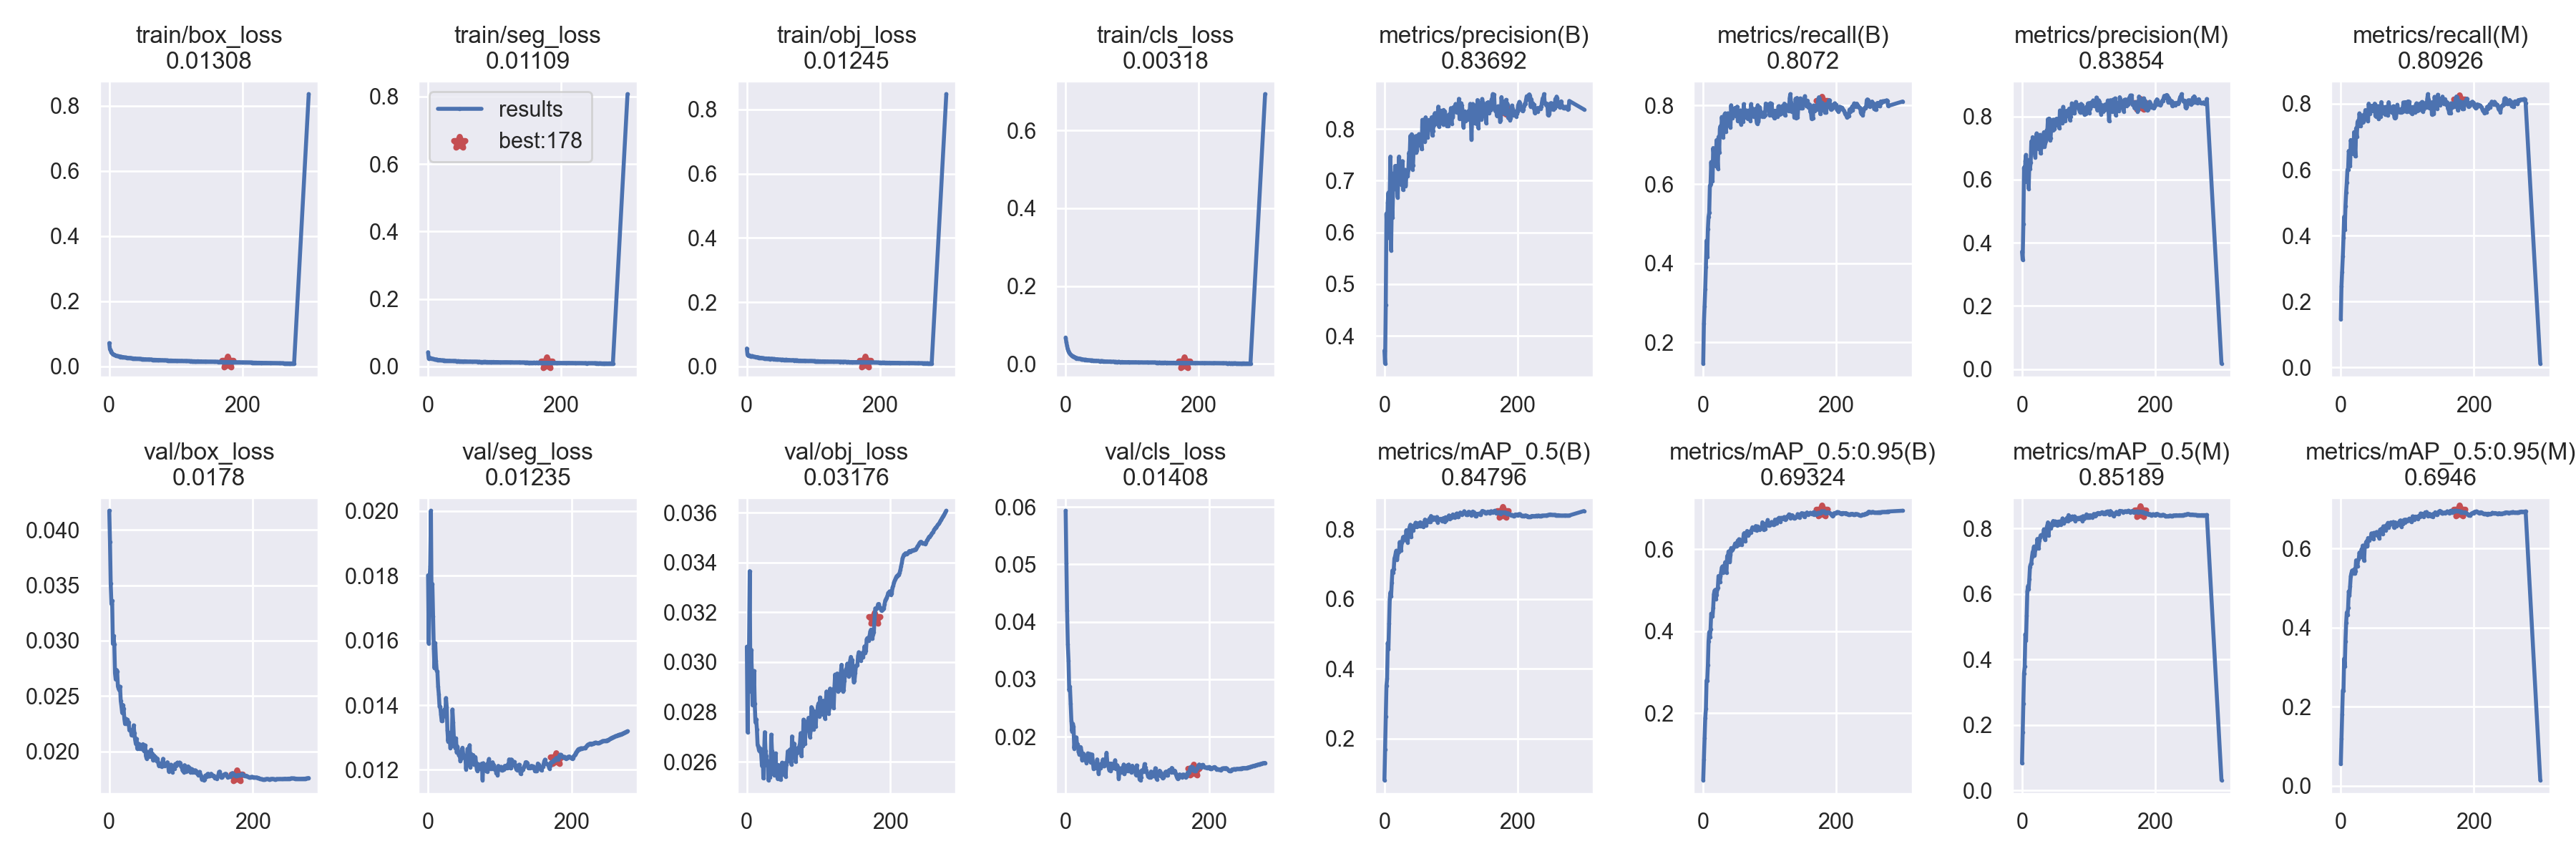

Data behind this chart, as committed beside it:
epoch, train/box_loss, train/seg_loss, train/obj_loss, train/cls_loss, metrics/precision(B), metrics/recall(B), metrics/mAP_0.5(B), metrics/mAP_0.5:0.95(B), metrics/precision(M), metrics/recall(M), metrics/mAP_0.5(M), metrics/mAP_0.5:0.95(M), val/box_loss, val/seg_loss, val/obj_loss, val/cls_loss, x/lr0, x/lr1, x/lr2
0, 0.07147, 0.04225, 0.05543, 0.06798, 0.3716, 0.1464, 0.08153, 0.03597, 0.3719, 0.1472, 0.08336, 0.0549, 0.04172, 0.01801, 0.03062, 0.05936, 0.07006, 0.003326, 0.003326
1, 0.05223, 0.02411, 0.03577, 0.05652, 0.3468, 0.247, 0.1697, 0.08685, 0.3467, 0.2465, 0.1772, 0.119, 0.03892, 0.0159, 0.02719, 0.05024, 0.04004, 0.006638, 0.006638
2, 0.04853, 0.02411, 0.03306, 0.04719, 0.4599, 0.2913, 0.2644, 0.1397, 0.4598, 0.2908, 0.2659, 0.1802, 0.03514, 0.01784, 0.03055, 0.04201, 0.009997, 0.009927, 0.009927
3, 0.04425, 0.02504, 0.03437, 0.03868, 0.6365, 0.3351, 0.3513, 0.187, 0.6385, 0.3381, 0.3579, 0.2408, 0.03329, 0.01828, 0.0304, 0.03611, 0.009901, 0.009901, 0.009901
4, 0.04159, 0.02476, 0.03389, 0.03371, 0.5889, 0.3903, 0.3717, 0.2101, 0.5935, 0.3929, 0.3781, 0.2403, 0.0336, 0.02001, 0.03366, 0.03322, 0.009901, 0.009901, 0.009901
5, 0.03873, 0.02313, 0.0321, 0.02958, 0.6571, 0.4573, 0.4741, 0.2796, 0.6592, 0.4573, 0.4773, 0.3211, 0.02972, 0.01682, 0.02882, 0.02805, 0.009868, 0.009868, 0.009868
6, 0.03594, 0.02231, 0.03119, 0.02703, 0.6767, 0.4168, 0.4567, 0.2782, 0.6783, 0.4182, 0.4583, 0.302, 0.03043, 0.01775, 0.0305, 0.02868, 0.009835, 0.009835, 0.009835
7, 0.03594, 0.02281, 0.03144, 0.02526, 0.632, 0.4859, 0.529, 0.3165, 0.6374, 0.4898, 0.5341, 0.3655, 0.02967, 0.01675, 0.02957, 0.0257, 0.009802, 0.009802, 0.009802
8, 0.03527, 0.02231, 0.03218, 0.02342, 0.677, 0.5175, 0.5989, 0.3746, 0.6627, 0.5306, 0.6081, 0.4113, 0.02707, 0.01575, 0.02827, 0.02279, 0.009769, 0.009769, 0.009769
9, 0.0342, 0.02114, 0.02982, 0.02161, 0.7465, 0.5279, 0.619, 0.3977, 0.6503, 0.5613, 0.6248, 0.4384, 0.0265, 0.01514, 0.0286, 0.02092, 0.009736, 0.009736, 0.009736
10, 0.03291, 0.021, 0.03005, 0.02033, 0.5655, 0.5964, 0.6082, 0.3862, 0.5715, 0.5995, 0.6148, 0.4313, 0.02736, 0.01591, 0.02965, 0.02225, 0.009703, 0.009703, 0.009703
11, 0.03245, 0.02056, 0.02953, 0.02008, 0.6481, 0.5999, 0.6458, 0.4045, 0.6479, 0.6012, 0.646, 0.4506, 0.02722, 0.01538, 0.02832, 0.0217, 0.00967, 0.00967, 0.00967
12, 0.03179, 0.02053, 0.02962, 0.01898, 0.6285, 0.6561, 0.6816, 0.4428, 0.6347, 0.6571, 0.6835, 0.4916, 0.0259, 0.01507, 0.02758, 0.01793, 0.009637, 0.009637, 0.009637
13, 0.03146, 0.02083, 0.02872, 0.01751, 0.6822, 0.6149, 0.6764, 0.4402, 0.6542, 0.6437, 0.6906, 0.4806, 0.02566, 0.01505, 0.02771, 0.01925, 0.009604, 0.009604, 0.009604
14, 0.0304, 0.01985, 0.02875, 0.01757, 0.7141, 0.6078, 0.6851, 0.4361, 0.721, 0.6114, 0.6949, 0.5052, 0.02552, 0.01458, 0.0273, 0.01957, 0.009571, 0.009571, 0.009571
15, 0.03096, 0.0198, 0.02902, 0.0161, 0.6881, 0.6917, 0.7161, 0.4579, 0.6872, 0.69, 0.7137, 0.5299, 0.02585, 0.01433, 0.02667, 0.01986, 0.009538, 0.009538, 0.009538
16, 0.02981, 0.0193, 0.02806, 0.01461, 0.7283, 0.6733, 0.7217, 0.4902, 0.7346, 0.6789, 0.7282, 0.5377, 0.02457, 0.01396, 0.02659, 0.01838, 0.009505, 0.009505, 0.009505
17, 0.02914, 0.0187, 0.02696, 0.01521, 0.7118, 0.6724, 0.7323, 0.4987, 0.7157, 0.6758, 0.7332, 0.5443, 0.02408, 0.01395, 0.02645, 0.01868, 0.009472, 0.009472, 0.009472
18, 0.02964, 0.0194, 0.0275, 0.01453, 0.7285, 0.6741, 0.7383, 0.5011, 0.731, 0.6756, 0.7456, 0.5392, 0.02349, 0.01371, 0.02654, 0.01732, 0.009439, 0.009439, 0.009439
19, 0.02906, 0.01868, 0.02679, 0.01401, 0.6981, 0.6461, 0.7122, 0.4791, 0.7046, 0.6476, 0.7184, 0.5366, 0.02421, 0.01351, 0.0264, 0.01691, 0.009406, 0.009406, 0.009406
20, 0.0277, 0.01806, 0.02652, 0.01409, 0.6675, 0.7116, 0.728, 0.4884, 0.6713, 0.714, 0.736, 0.5472, 0.02388, 0.01351, 0.02631, 0.01709, 0.009373, 0.009373, 0.009373
21, 0.02819, 0.01807, 0.02595, 0.01384, 0.7195, 0.6725, 0.735, 0.5022, 0.7217, 0.6747, 0.739, 0.5363, 0.02296, 0.01365, 0.02583, 0.01817, 0.00934, 0.00934, 0.00934
22, 0.02771, 0.01839, 0.02637, 0.01324, 0.7465, 0.6397, 0.7343, 0.507, 0.7465, 0.6404, 0.7388, 0.5429, 0.02249, 0.01367, 0.02648, 0.01751, 0.009307, 0.009307, 0.009307
23, 0.02749, 0.01794, 0.02541, 0.01245, 0.7196, 0.72, 0.763, 0.535, 0.7263, 0.7258, 0.7685, 0.5701, 0.02295, 0.01387, 0.02533, 0.0159, 0.009274, 0.009274, 0.009274
24, 0.02708, 0.01819, 0.0255, 0.01275, 0.7344, 0.6808, 0.753, 0.5225, 0.7168, 0.699, 0.7572, 0.5629, 0.02254, 0.01371, 0.02625, 0.01652, 0.009241, 0.009241, 0.009241
25, 0.02697, 0.01736, 0.02515, 0.01169, 0.6927, 0.7406, 0.7395, 0.5204, 0.6975, 0.7427, 0.7397, 0.5558, 0.02289, 0.01422, 0.02718, 0.01703, 0.009208, 0.009208, 0.009208
26, 0.02679, 0.01715, 0.02472, 0.01152, 0.7137, 0.7471, 0.7622, 0.5338, 0.715, 0.7487, 0.7629, 0.5716, 0.02248, 0.01394, 0.02642, 0.01658, 0.009175, 0.009175, 0.009175
27, 0.0263, 0.0173, 0.02462, 0.01124, 0.7377, 0.7297, 0.7663, 0.5446, 0.7418, 0.7334, 0.7725, 0.5728, 0.02267, 0.01321, 0.02623, 0.01589, 0.009142, 0.009142, 0.009142
28, 0.02592, 0.01693, 0.02447, 0.01113, 0.6822, 0.7701, 0.777, 0.556, 0.683, 0.7708, 0.7793, 0.5897, 0.02192, 0.01288, 0.02585, 0.0163, 0.009109, 0.009109, 0.009109
29, 0.02603, 0.01726, 0.02461, 0.01087, 0.7026, 0.7536, 0.7784, 0.5584, 0.703, 0.7542, 0.7806, 0.5828, 0.02198, 0.01314, 0.02603, 0.01542, 0.009076, 0.009076, 0.009076
30, 0.02542, 0.01697, 0.02423, 0.01128, 0.7138, 0.7186, 0.7693, 0.5432, 0.7076, 0.7335, 0.7788, 0.579, 0.02193, 0.01314, 0.02526, 0.01571, 0.009043, 0.009043, 0.009043
31, 0.02567, 0.01658, 0.02346, 0.01031, 0.721, 0.7403, 0.7765, 0.5558, 0.7272, 0.7437, 0.7793, 0.5976, 0.02146, 0.01267, 0.02543, 0.01708, 0.00901, 0.00901, 0.00901
32, 0.02534, 0.01716, 0.02378, 0.01064, 0.6897, 0.7764, 0.7758, 0.5593, 0.7152, 0.7649, 0.7821, 0.5946, 0.02147, 0.01272, 0.02536, 0.01654, 0.008977, 0.008977, 0.008977
33, 0.02512, 0.01693, 0.02448, 0.01005, 0.7113, 0.7795, 0.797, 0.5686, 0.7502, 0.744, 0.7979, 0.6075, 0.02145, 0.01284, 0.02552, 0.01601, 0.008944, 0.008944, 0.008944
34, 0.02486, 0.01645, 0.02367, 0.009627, 0.7132, 0.7335, 0.7688, 0.5458, 0.7048, 0.7453, 0.7711, 0.5786, 0.02237, 0.01386, 0.02709, 0.01697, 0.008911, 0.008911, 0.008911
35, 0.02442, 0.01643, 0.02259, 0.009861, 0.7083, 0.754, 0.7618, 0.5434, 0.7158, 0.7514, 0.7652, 0.569, 0.02166, 0.01347, 0.02643, 0.01556, 0.008878, 0.008878, 0.008878
36, 0.02447, 0.0163, 0.02301, 0.009372, 0.7207, 0.7641, 0.7906, 0.5837, 0.7216, 0.7668, 0.7948, 0.6045, 0.02109, 0.01298, 0.02551, 0.0163, 0.008845, 0.008845, 0.008845
37, 0.02408, 0.01661, 0.02375, 0.009392, 0.754, 0.7797, 0.798, 0.5814, 0.756, 0.7809, 0.8021, 0.6084, 0.02069, 0.0128, 0.02561, 0.01688, 0.008812, 0.008812, 0.008812
38, 0.02404, 0.01642, 0.02305, 0.009197, 0.7481, 0.7707, 0.807, 0.5948, 0.7522, 0.7752, 0.8097, 0.6161, 0.02116, 0.01267, 0.02545, 0.01549, 0.008779, 0.008779, 0.008779
39, 0.02426, 0.01641, 0.02306, 0.009034, 0.7865, 0.7584, 0.8125, 0.5956, 0.7916, 0.7655, 0.8191, 0.6188, 0.02026, 0.01297, 0.02586, 0.01439, 0.008746, 0.008746, 0.008746
40, 0.02378, 0.01608, 0.02256, 0.009285, 0.7372, 0.7486, 0.7779, 0.5696, 0.7395, 0.7514, 0.7788, 0.6051, 0.0207, 0.01253, 0.02633, 0.0147, 0.008713, 0.008713, 0.008713
41, 0.02337, 0.01649, 0.02303, 0.008852, 0.7897, 0.743, 0.803, 0.5873, 0.7934, 0.7468, 0.8086, 0.6265, 0.0207, 0.01272, 0.02571, 0.01446, 0.00868, 0.00868, 0.00868
42, 0.02343, 0.01628, 0.02269, 0.008816, 0.7219, 0.7999, 0.8084, 0.6034, 0.7256, 0.8003, 0.8105, 0.6256, 0.02029, 0.01256, 0.02544, 0.01513, 0.008647, 0.008647, 0.008647
43, 0.02339, 0.01581, 0.02151, 0.008717, 0.7295, 0.772, 0.7968, 0.5972, 0.7319, 0.7762, 0.8003, 0.621, 0.02061, 0.01244, 0.02531, 0.01498, 0.008614, 0.008614, 0.008614
44, 0.02313, 0.01562, 0.02213, 0.008292, 0.767, 0.7674, 0.8047, 0.5995, 0.7697, 0.7702, 0.8085, 0.6267, 0.02026, 0.01253, 0.02586, 0.01602, 0.008581, 0.008581, 0.008581
45, 0.02297, 0.01588, 0.02184, 0.008366, 0.7606, 0.791, 0.8112, 0.6017, 0.7638, 0.7932, 0.8155, 0.6267, 0.02028, 0.01226, 0.02554, 0.015, 0.008548, 0.008548, 0.008548
46, 0.02285, 0.01581, 0.02211, 0.007584, 0.7544, 0.7798, 0.8139, 0.6061, 0.7571, 0.7828, 0.8193, 0.6382, 0.0203, 0.01234, 0.02556, 0.01353, 0.008515, 0.008515, 0.008515
47, 0.0228, 0.01555, 0.02123, 0.00814, 0.7859, 0.7756, 0.8184, 0.6091, 0.7901, 0.779, 0.8234, 0.6379, 0.02067, 0.01258, 0.02527, 0.01456, 0.008482, 0.008482, 0.008482
48, 0.02267, 0.01572, 0.02121, 0.007909, 0.754, 0.7934, 0.8174, 0.6145, 0.758, 0.7942, 0.8212, 0.6335, 0.02009, 0.01268, 0.02579, 0.01456, 0.008449, 0.008449, 0.008449
49, 0.02233, 0.0155, 0.02091, 0.008268, 0.7592, 0.772, 0.8061, 0.6071, 0.7603, 0.7861, 0.8127, 0.6241, 0.02021, 0.01248, 0.02596, 0.01451, 0.008416, 0.008416, 0.008416
50, 0.02235, 0.01546, 0.02092, 0.007508, 0.787, 0.7809, 0.8162, 0.6083, 0.79, 0.7843, 0.8221, 0.6398, 0.02056, 0.0124, 0.02588, 0.01532, 0.008383, 0.008383, 0.008383
51, 0.02235, 0.01555, 0.02093, 0.007144, 0.7688, 0.7963, 0.8125, 0.615, 0.7726, 0.8003, 0.8179, 0.6364, 0.01963, 0.01235, 0.02547, 0.01535, 0.00835, 0.00835, 0.00835
52, 0.02181, 0.01536, 0.0205, 0.007082, 0.79, 0.7594, 0.8161, 0.6216, 0.7932, 0.7631, 0.82, 0.6385, 0.01938, 0.01238, 0.02584, 0.01603, 0.008317, 0.008317, 0.008317
53, 0.02176, 0.01511, 0.02086, 0.007553, 0.7875, 0.7631, 0.8092, 0.6107, 0.7899, 0.7608, 0.8096, 0.6351, 0.01975, 0.01202, 0.02595, 0.01488, 0.008284, 0.008284, 0.008284
54, 0.02151, 0.01493, 0.02064, 0.007419, 0.7855, 0.7721, 0.8197, 0.6249, 0.7854, 0.7726, 0.8206, 0.6419, 0.01998, 0.0123, 0.0254, 0.01484, 0.008251, 0.008251, 0.008251
55, 0.02176, 0.01549, 0.02051, 0.007509, 0.7748, 0.7772, 0.8081, 0.6199, 0.7747, 0.7794, 0.8118, 0.6332, 0.01989, 0.01265, 0.02588, 0.01499, 0.008218, 0.008218, 0.008218
56, 0.02106, 0.01531, 0.02019, 0.006974, 0.7609, 0.787, 0.8172, 0.623, 0.7632, 0.793, 0.8219, 0.6404, 0.01954, 0.01264, 0.026, 0.01584, 0.008185, 0.008185, 0.008185
57, 0.02111, 0.01523, 0.02032, 0.007155, 0.8175, 0.7512, 0.8126, 0.6205, 0.8191, 0.7534, 0.8169, 0.6315, 0.01972, 0.01261, 0.02642, 0.01718, 0.008152, 0.008152, 0.008152
58, 0.02149, 0.01519, 0.0204, 0.006941, 0.7921, 0.7617, 0.8074, 0.6108, 0.7956, 0.7631, 0.8114, 0.6251, 0.02016, 0.01276, 0.02642, 0.01557, 0.008119, 0.008119, 0.008119
59, 0.02119, 0.01492, 0.02081, 0.006654, 0.7952, 0.784, 0.8121, 0.6203, 0.8064, 0.7852, 0.8211, 0.6477, 0.01961, 0.01208, 0.02607, 0.01523, 0.008086, 0.008086, 0.008086
... 220 more rows
